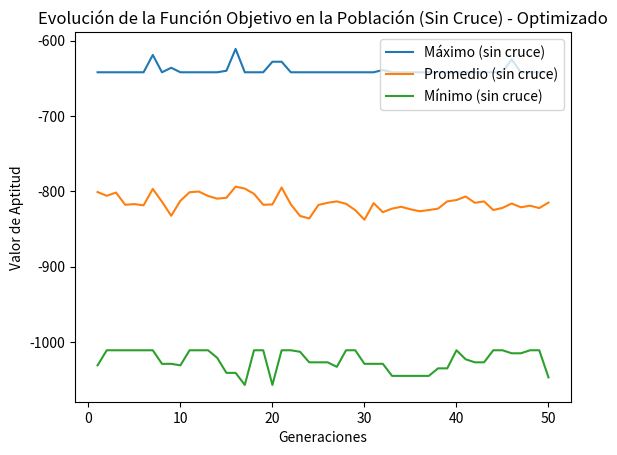

Write the Python code that produced this figure.
import numpy as np
import matplotlib.pyplot as plt

def generar_poblacion(tam_poblacion, num_puestos):
    return np.random.randint(num_puestos, size=(tam_poblacion, num_puestos))

def funcion_aptitud(cromosomas):
    return -np.sum(np.abs(np.diff(cromosomas, axis=1)), axis=1)

def seleccionar_padres(cromosomas, valores_aptitud):
    probabilidades = valores_aptitud / valores_aptitud.sum()
    indices_seleccionados = np.random.choice(len(cromosomas), size=len(cromosomas) // 2, p=probabilidades, replace=True)
    return cromosomas[indices_seleccionados]

def mutar(cromosomas, probabilidad_mutacion):
    mascara = np.random.rand(*cromosomas.shape) < probabilidad_mutacion
    cromosomas[mascara] = np.random.randint(cromosomas.shape[1], size=np.sum(mascara))
    return cromosomas

def algoritmo_genetico_sin_cruce_optimizado(tam_poblacion, num_puestos, generaciones, probabilidad_mutacion):
    poblacion = generar_poblacion(tam_poblacion, num_puestos)
    mejores_valores = []
    valores_promedio = []
    valores_minimos = []

    for generacion in range(generaciones):
        valores_aptitud = funcion_aptitud(poblacion)

        # Registrar estadísticas
        mejores_valores.append(np.max(valores_aptitud))
        valores_promedio.append(np.mean(valores_aptitud))
        valores_minimos.append(np.min(valores_aptitud))

        # Seleccionar padres y mutar
        padres = seleccionar_padres(poblacion, valores_aptitud)
        hijos_mutados = mutar(padres, probabilidad_mutacion)

        # Reemplazar la población con los hijos mutados
        poblacion[:len(hijos_mutados)] = hijos_mutados

    return mejores_valores, valores_promedio, valores_minimos

# Parámetros del algoritmo genético sin cruce optimizado
tam_poblacion = 50
num_puestos = 50
generaciones = 50
probabilidad_mutacion = 0.01

# Ejecutar el algoritmo genético sin cruce optimizado
mejores_valores, valores_promedio, valores_minimos = algoritmo_genetico_sin_cruce_optimizado(
    tam_poblacion, num_puestos, generaciones, probabilidad_mutacion)

# Visualizar resultados
generaciones_rango = range(1, generaciones + 1)

plt.plot(generaciones_rango, mejores_valores, label='Máximo (sin cruce)')
plt.plot(generaciones_rango, valores_promedio, label='Promedio (sin cruce)')
plt.plot(generaciones_rango, valores_minimos, label='Mínimo (sin cruce)')

plt.title('Evolución de la Función Objetivo en la Población (Sin Cruce) - Optimizado')
plt.xlabel('Generaciones')
plt.ylabel('Valor de Aptitud')
plt.legend()
plt.show()
